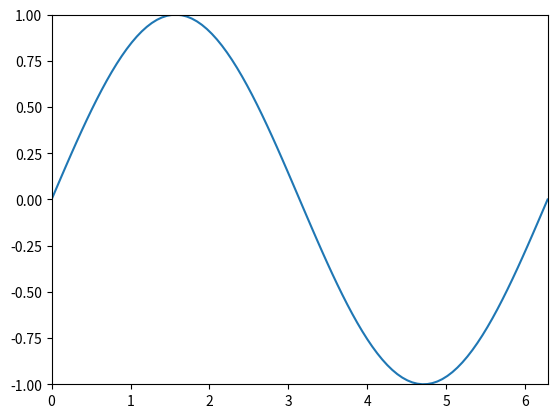

Recreate this plot in Python.
import numpy as np
import matplotlib.pyplot as plt
from matplotlib.animation import FuncAnimation


def create_animation(frames: int = 20):
    """Return a simple example animation.

    Parameters
    ----------
    frames : int, optional
        Number of frames to generate, by default 20.

    Returns
    -------
    tuple[plt.Figure, FuncAnimation]
        The figure and animation objects.
    """
    fig, ax = plt.subplots()
    x = np.linspace(0, 2 * np.pi, 100)
    line, = ax.plot(x, np.sin(x))
    ax.set_xlim(0, 2 * np.pi)
    ax.set_ylim(-1, 1)

    def update(frame: int):
        line.set_ydata(np.sin(x + frame * 0.1))
        return line,

    anim = FuncAnimation(fig, update, frames=frames, interval=50, blit=True)
    return fig, anim


if __name__ == "__main__":
    fig, anim = create_animation()
    plt.show()
